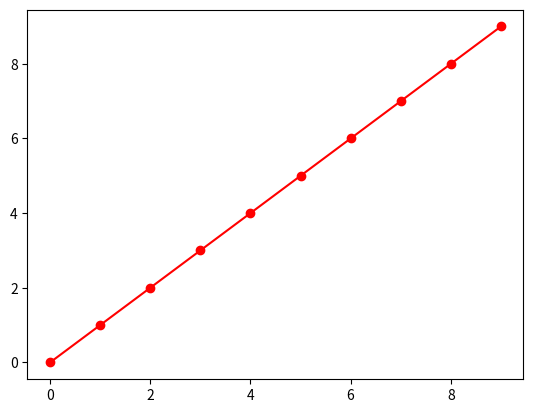

Write the Python code that produced this figure.
import matplotlib.pyplot as plt

def on_pick(event):
    artist = event.artist
    xmouse, ymouse = event.mouseevent.xdata, event.mouseevent.ydata
    x, y = artist.get_xdata(), artist.get_ydata()
    ind = event.ind
    print ('Artist picked:', event.artist)
    print ('{} vertices picked'.format(len(ind)))
    print ('Pick between vertices {} and {}'.format(min(ind), max(ind)+1))
    print ('x, y of mouse: {:.2f},{:.2f}'.format(xmouse, ymouse))
    print ('Data point:', x[ind[0]], y[ind[0]])
    print()

fig, ax = plt.subplots()

tolerance = 10 # points
ax.plot(range(10), 'ro-', picker=tolerance)

fig.canvas.callbacks.connect('pick_event', on_pick)

plt.show()